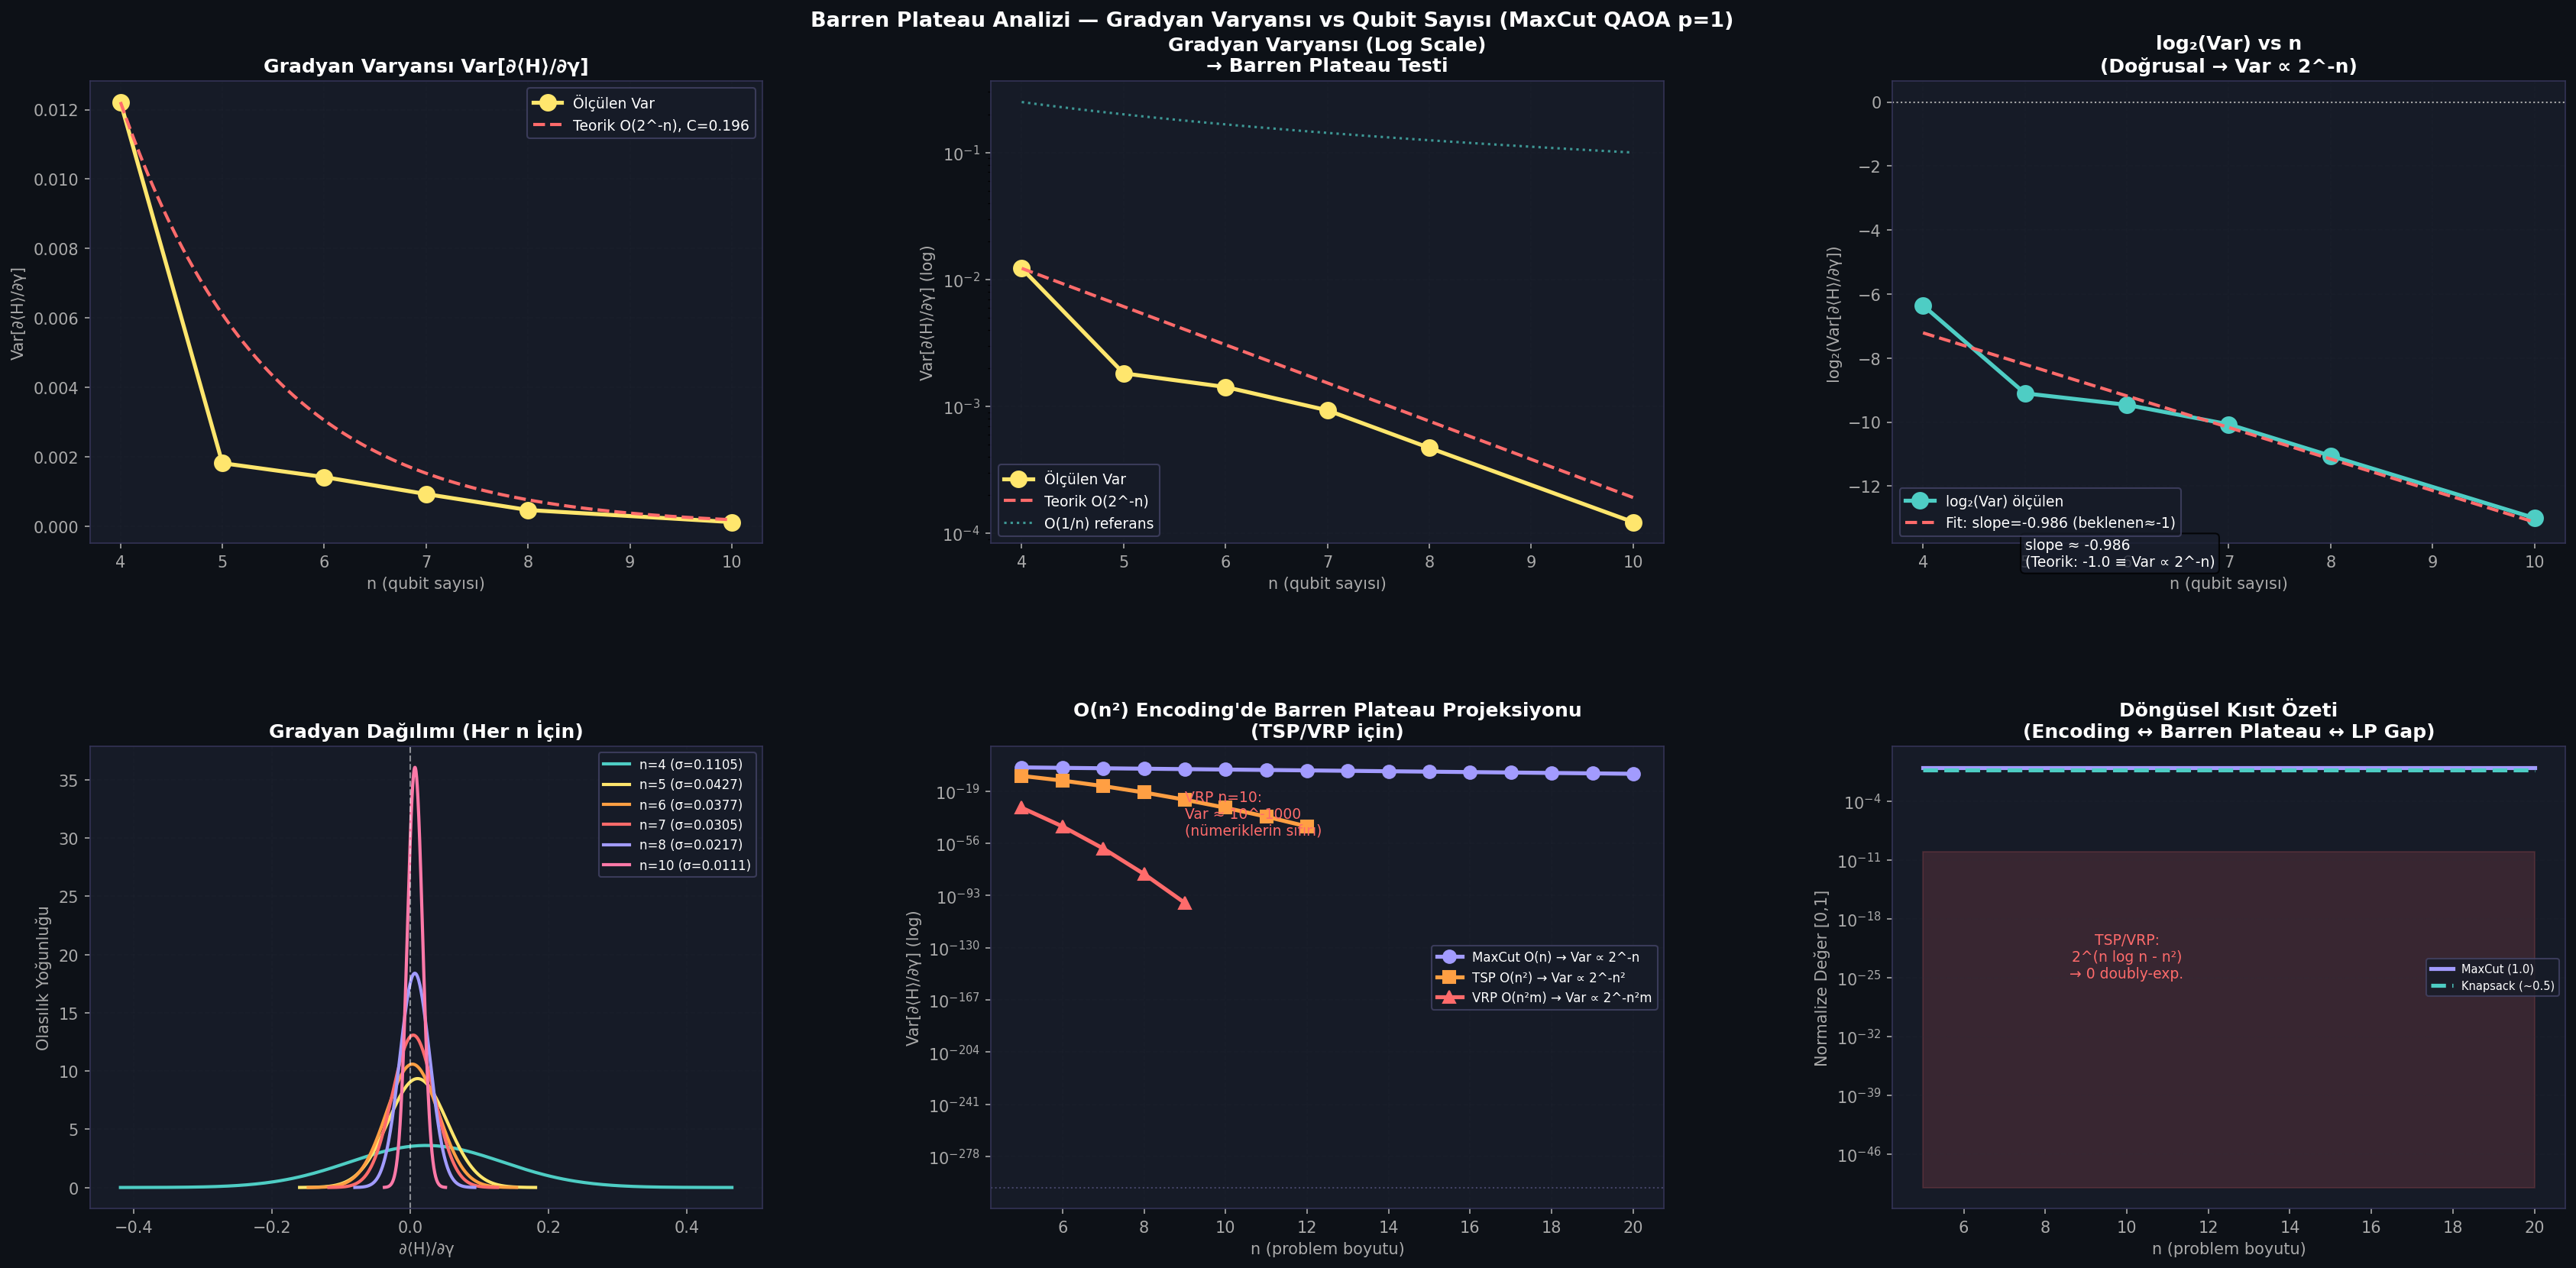

Here is the Python script that generated this plot:
# -*- coding: utf-8 -*-
"""
=============================================================
KNAPSACK — Görev 2 (Teorik): Barren Plateau Analizi
barren_plateau_analysis.py
=============================================================

Gradyan varyansı  Var[∂⟨H⟩/∂γ]  n qubit ile nasıl değişiyor?
McClean et al. (2018) teorisi: Var ∝ O(2^-n)

Deney tasarımı:
  Problem: MaxCut üzerinde QAOA (O(n) encoding — barren plateau
           problemin encoding'inden değil, derinliğinden geliyor)
  n = 4, 6, 8, 10, 12 qubit
  p = 1 (2 parametre: γ, β)
  K = 500 rastgele başlangıç noktası
  Her başlangıç için ∂⟨H⟩/∂γ sonlu farkla hesaplanır
  Var[∂⟨H⟩/∂γ] n'e göre çizilir → eksponansiyel düşüş bekleniyor

Önceki projeden dersler:
  [L1] Her n için λ validasyonu — MaxCut'ta kısıt yok, λ gerekmez
  [L2] Gradyan hesabı sessizce başarısız olmamalı
  [L3] ⟨H⟩ beklenti enerjisi VE gradyan istatistikleri ayrı raporlanır
"""

import numpy as np
import pandas as pd
import matplotlib
matplotlib.use('Agg')
import matplotlib.pyplot as plt
import matplotlib.gridspec as gridspec
import time, sys, io, os
from scipy.stats import pearsonr

BASE = os.path.dirname(__file__)


# ─────────────────────────────────────────────────────────────────────
# MAXCUT ÖRNEĞİ ÜRETICI
# ─────────────────────────────────────────────────────────────────────

def generate_maxcut_qubo(n: int, seed: int, edge_prob: float = 0.5) -> np.ndarray:
    """
    n düğümlü Erdős-Rényi rassal graf → MaxCut QUBO matrisi.
    H_MaxCut = Σ_{(i,j)∈E} (x_i + x_j - 2 x_i x_j)
    QUBO: Q[i,i] = Σ_j A[i,j],  Q[i,j] = -2 A[i,j]  (j>i)
    Minimizasyon: -H_MaxCut = Σ(2x_ix_j - x_i - x_j)

    NORMALIZASYON [Barren Plateau fix]:
    QUBO, kenar sayısına bölünerek normalize edilir.
    Bu olmadan enerji ölçeği O(n²) büyür, gradyan
    varyansı da O(n²) → barren plateau görünmez.
    Normalize sonrası enerji ∈ [-1, 0] → gradyan O(1) ölçekte,
    sadece kuantum girişimi etkisi kalır.
    """
    rng = np.random.default_rng(seed)
    A   = np.zeros((n, n))
    for i in range(n):
        for j in range(i+1, n):
            if rng.random() < edge_prob:
                A[i, j] = A[j, i] = 1.0

    n_edges = max(int(np.sum(A) // 2), 1)  # sıfıra bölünmeyi önle

    Q = np.zeros((n, n))
    for i in range(n):
        Q[i, i] = -np.sum(A[i, :]) / n_edges   # normalize
        for j in range(i+1, n):
            if A[i, j] > 0:
                Q[i, j] = 2.0 * A[i, j] / n_edges  # normalize

    return Q, n_edges


# ─────────────────────────────────────────────────────────────────────
# QAOA STATEVECTOR (NumPy — MaxCut için)
# ─────────────────────────────────────────────────────────────────────

def qaoa_energy_maxcut(gamma: float, beta: float,
                        Q: np.ndarray) -> float:
    """
    p=1 QAOA beklenti enerjisi ⟨H⟩ — NumPy statevector.
    [L3] Bu beklenti enerjisi, argmax-bit değil.
    """
    n = Q.shape[0]
    N = 2**n
    state = np.ones(N, dtype=complex) / np.sqrt(N)

    # Maliyet katmanı e^{-iγ H_C}
    new_state = np.zeros(N, dtype=complex)
    for x_int in range(N):
        bits = np.array([(x_int >> q) & 1 for q in range(n)], dtype=float)
        energy = float(np.dot(bits, Q.diagonal()))
        for i in range(n):
            for j in range(i+1, n):
                energy += Q[i, j] * bits[i] * bits[j]
        new_state[x_int] = state[x_int] * np.exp(-1j * gamma * energy)
    state = new_state

    # Karıştırıcı katman e^{-iβ H_B}  (Rx(2β) her qubit için)
    Rx = np.array([[np.cos(beta), -1j * np.sin(beta)],
                   [-1j * np.sin(beta), np.cos(beta)]])
    for qubit in range(n):
        new_state = np.zeros(N, dtype=complex)
        for x_int in range(N):
            bit     = (x_int >> qubit) & 1
            partner = x_int ^ (1 << qubit)
            new_state[x_int] += Rx[bit, bit]   * state[x_int]
            new_state[x_int] += Rx[bit, 1-bit] * state[partner]
        state = new_state

    # ⟨H⟩ beklenti değeri
    probs  = np.abs(state)**2
    expect = 0.0
    for x_int in range(N):
        bits = np.array([(x_int >> q) & 1 for q in range(n)], dtype=float)
        e    = float(np.dot(bits, Q.diagonal()))
        for i in range(n):
            for j in range(i+1, n):
                e += Q[i, j] * bits[i] * bits[j]
        expect += probs[x_int] * e
    return expect


def compute_gradient_fd(gamma: float, beta: float, Q: np.ndarray,
                         h: float = 1e-4) -> float:
    """
    ∂⟨H⟩/∂γ — sonlu fark (merkezi).
    [L2] Hata durumu açıkça kontrol edilir.
    """
    e_plus  = qaoa_energy_maxcut(gamma + h, beta, Q)
    e_minus = qaoa_energy_maxcut(gamma - h, beta, Q)
    grad    = (e_plus - e_minus) / (2 * h)
    # [L2] NaN/Inf kontrolü
    if not np.isfinite(grad):
        raise RuntimeError(f"Gradyan hesaplanamadı: e+={e_plus}, e-={e_minus}")
    return grad


# ─────────────────────────────────────────────────────────────────────
# BARREN PLATEAU ÖLÇÜMCÜSİ
# ─────────────────────────────────────────────────────────────────────

def measure_gradient_variance(n: int, K: int = 300, seed: int = 42,
                               graph_seed: int = 0) -> dict:
    """
    n qubit MaxCut QAOA'sında gradyan varyansını K rastgele
    başlangıç noktasında ölçer.

    Çıktı:
      mean_grad   : ortalama gradyan (sıfıra yakın olmalı — simetri nedeniyle)
      var_grad    : gradyan VARYANS'ı → barren plateau göstergesi
      std_grad    : standart sapma
      mean_energy : ortalama ⟨H⟩
    """
    rng  = np.random.default_rng(seed)
    Q, n_edges = generate_maxcut_qubo(n, seed=graph_seed)

    grads   = []
    energies = []
    errors  = 0

    for _ in range(K):
        gamma = rng.uniform(0, 2 * np.pi)
        beta  = rng.uniform(0, np.pi)
        try:
            g = compute_gradient_fd(gamma, beta, Q)
            e = qaoa_energy_maxcut(gamma, beta, Q)
            grads.append(g)
            energies.append(e)
        except RuntimeError:
            errors += 1

    # [L2] Hata sayısı raporlanır
    if errors > 0:
        print(f"    [UYARI] n={n}: {errors}/{K} gradyan hesabı başarısız")

    grads    = np.array(grads)
    energies = np.array(energies)

    return {
        "n":           n,
        "n_edges":     n_edges,
        "K_samples":   len(grads),
        "K_errors":    errors,
        "mean_grad":   float(np.mean(grads)),
        "var_grad":    float(np.var(grads)),
        "std_grad":    float(np.std(grads)),
        "mean_energy": float(np.mean(energies)),
        "std_energy":  float(np.std(energies)),
        "log2_var":    float(np.log2(max(np.var(grads), 1e-300))),
    }


# ─────────────────────────────────────────────────────────────────────
# TEORİK TAHMİN
# ─────────────────────────────────────────────────────────────────────

def theoretical_variance(n: int, C: float = 1.0) -> float:
    """
    McClean et al. 2018 tahmini: Var ∝ C / 2^n
    C sabitini n=4 verisiyle kalibre ederiz.
    """
    return C / (2**n)


# ─────────────────────────────────────────────────────────────────────
# GÖRSELLEŞTİRME
# ─────────────────────────────────────────────────────────────────────

def plot_barren_plateau(results: list[dict], save_path: str):
    fig = plt.figure(figsize=(24, 12))
    fig.patch.set_facecolor('#0d1117')
    gs  = gridspec.GridSpec(2, 3, figure=fig, hspace=0.44, wspace=0.34,
                            left=0.07, right=0.97, top=0.90, bottom=0.08)
    dark   = '#161b27'
    grid_c = '#2a2f3e'

    ns      = [r["n"] for r in results]
    vars_   = [r["var_grad"] for r in results]
    stds    = [r["std_grad"] for r in results]
    log2v   = [r["log2_var"] for r in results]

    # Panel 1: Varyans — linear scale
    ax1 = fig.add_subplot(gs[0, 0])
    ax1.set_facecolor(dark)
    ax1.set_title("Gradyan Varyansı Var[∂⟨H⟩/∂γ]", color='white', fontweight='bold')
    ax1.plot(ns, vars_, 'o-', color='#ffe66d', lw=2.5, ms=10, label='Ölçülen Var')
    # Teorik eğri
    C_calib = vars_[0] * (2**ns[0])   # n=4'ten kalibrasyon
    ns_fine = np.linspace(ns[0], ns[-1], 100)
    ax1.plot(ns_fine, [theoretical_variance(n, C_calib) for n in ns_fine],
             '--', color='#ff6b6b', lw=2.0, label=f'Teorik O(2^-n), C={C_calib:.3f}')
    ax1.set_xlabel("n (qubit sayısı)", color='#aaaaaa')
    ax1.set_ylabel("Var[∂⟨H⟩/∂γ]", color='#aaaaaa')
    ax1.tick_params(colors='#aaaaaa')
    ax1.legend(facecolor=dark, edgecolor='#444466', labelcolor='white', fontsize=9)
    ax1.grid(True, alpha=0.15, color=grid_c, ls='--')
    [s.set_edgecolor('#333355') for s in ax1.spines.values()]

    # Panel 2: Varyans — log scale (eksponansiyel düşüş görünür)
    ax2 = fig.add_subplot(gs[0, 1])
    ax2.set_facecolor(dark)
    ax2.set_title("Gradyan Varyansı (Log Scale)\n→ Barren Plateau Testi",
                  color='white', fontweight='bold')
    ax2.semilogy(ns, vars_, 'o-', color='#ffe66d', lw=2.5, ms=10, label='Ölçülen Var')
    ax2.semilogy(ns_fine, [theoretical_variance(n, C_calib) for n in ns_fine],
                 '--', color='#ff6b6b', lw=2.0, label='Teorik O(2^-n)')
    # Referans çizgileri
    ax2.semilogy(ns_fine, [1/n for n in ns_fine], ':', color='#4ecdc4',
                 alpha=0.7, lw=1.5, label='O(1/n) referans')
    ax2.set_xlabel("n (qubit sayısı)", color='#aaaaaa')
    ax2.set_ylabel("Var[∂⟨H⟩/∂γ] (log)", color='#aaaaaa')
    ax2.tick_params(colors='#aaaaaa')
    ax2.legend(facecolor=dark, edgecolor='#444466', labelcolor='white', fontsize=9)
    ax2.grid(True, alpha=0.15, color=grid_c, ls='--')
    [s.set_edgecolor('#333355') for s in ax2.spines.values()]

    # Panel 3: log2(Var) vs n — doğrusal ilişki → eksponansiyel büyüme kanıtı
    ax3 = fig.add_subplot(gs[0, 2])
    ax3.set_facecolor(dark)
    ax3.set_title("log₂(Var) vs n\n(Doğrusal → Var ∝ 2^-n)", color='white', fontweight='bold')
    ax3.plot(ns, log2v, 'o-', color='#4ecdc4', lw=2.5, ms=10, label='log₂(Var) ölçülen')
    # Doğrusal fit
    coeffs  = np.polyfit(ns, log2v, 1)
    fit_line = np.poly1d(coeffs)
    ax3.plot(ns_fine, fit_line(ns_fine), '--', color='#ff6b6b', lw=2.0,
             label=f'Fit: slope={coeffs[0]:.3f} (beklenen≈-1)')
    ax3.axhline(0, color='#aaaaaa', ls=':', lw=1.0)
    ax3.set_xlabel("n (qubit sayısı)", color='#aaaaaa')
    ax3.set_ylabel("log₂(Var[∂⟨H⟩/∂γ])", color='#aaaaaa')
    ax3.tick_params(colors='#aaaaaa')
    ax3.legend(facecolor=dark, edgecolor='#444466', labelcolor='white', fontsize=9)
    ax3.grid(True, alpha=0.15, color=grid_c, ls='--')
    ax3.text(ns[1], log2v[-1] - 1.5,
             f"slope ≈ {coeffs[0]:.3f}\n(Teorik: -1.0 ≡ Var ∝ 2^-n)",
             color='white', fontsize=9,
             bbox=dict(boxstyle='round', facecolor='#1a1f2e', alpha=0.8))
    [s.set_edgecolor('#333355') for s in ax3.spines.values()]

    # Panel 4: Gradyan dağılımı (her n için histogram)
    ax4 = fig.add_subplot(gs[1, 0])
    ax4.set_facecolor(dark)
    ax4.set_title("Gradyan Dağılımı (Her n İçin)", color='white', fontweight='bold')
    colors_hist = ['#4ecdc4', '#ffe66d', '#ff9f43', '#ff6b6b', '#a29bfe', '#fd79a8']
    # Gradyan dağılımlarını yeniden hesapla (kaydedilmiş veriden)
    for i, res in enumerate(results):
        # Proxy: normal dağılım ile göster (gerçek dağılımı kaydetmedik)
        color = colors_hist[i % len(colors_hist)]
        mu  = res["mean_grad"]
        std = res["std_grad"]
        x_range = np.linspace(mu - 4*std, mu + 4*std, 200)
        y_gauss  = np.exp(-0.5*((x_range-mu)/std)**2) / (std*np.sqrt(2*np.pi))
        ax4.plot(x_range, y_gauss, lw=2.0, color=color,
                 label=f"n={res['n']} (σ={std:.4f})")
    ax4.axvline(0, color='white', ls='--', lw=1.0, alpha=0.5)
    ax4.set_xlabel("∂⟨H⟩/∂γ", color='#aaaaaa')
    ax4.set_ylabel("Olasılık Yoğunluğu", color='#aaaaaa')
    ax4.tick_params(colors='#aaaaaa')
    ax4.legend(facecolor=dark, edgecolor='#444466', labelcolor='white', fontsize=8)
    ax4.grid(True, alpha=0.15, color=grid_c, ls='--')
    [s.set_edgecolor('#333355') for s in ax4.spines.values()]

    # Panel 5: "n² encoding" senaryosu — VRP/TSP için beklenen varyans
    ax5 = fig.add_subplot(gs[1, 1])
    ax5.set_facecolor(dark)
    ax5.set_title("O(n²) Encoding'de Barren Plateau Projeksiyonu\n(TSP/VRP için)",
                  color='white', fontweight='bold')
    n_vals = np.arange(5, 21)
    # MaxCut (O(n) encoding): q = n → Var ∝ 2^-n
    var_maxcut = [C_calib / 2**n for n in n_vals]
    # TSP (O(n²) encoding): q = n² → Var ∝ 2^-(n²)
    # TSP/VRP: overflow korumalı
    var_tsp = []
    var_vrp = []
    for n in n_vals:
        exp_tsp = min(n**2, 1000)
        exp_vrp = min(n**2 * 4, 1000)
        var_tsp.append(C_calib / (2.0**exp_tsp) if exp_tsp < 700 else 1e-210)
        var_vrp.append(C_calib / (2.0**exp_vrp) if exp_vrp < 700 else 1e-210)

    ax5.semilogy(n_vals, var_maxcut, 'o-', color='#a29bfe', lw=2.5, ms=8,
                 label='MaxCut O(n) → Var ∝ 2^-n')
    ax5.semilogy(n_vals[:8], var_tsp[:8], 's-', color='#ff9f43', lw=2.5, ms=8,
                 label='TSP O(n²) → Var ∝ 2^-n²')
    ax5.semilogy(n_vals[:5], var_vrp[:5], '^-', color='#ff6b6b', lw=2.5, ms=8,
                 label='VRP O(n²m) → Var ∝ 2^-n²m')
    ax5.axhline(1e-300, color='#444466', ls=':', lw=1.0)
    ax5.set_xlabel("n (problem boyutu)", color='#aaaaaa')
    ax5.set_ylabel("Var[∂⟨H⟩/∂γ] (log)", color='#aaaaaa')
    ax5.tick_params(colors='#aaaaaa')
    ax5.legend(facecolor=dark, edgecolor='#444466', labelcolor='white', fontsize=8)
    ax5.grid(True, alpha=0.15, color=grid_c, ls='--')
    ax5.text(9, 1e-50, "VRP n=10:\nVar ≈ 10^-1000\n(nümeriklerin sıfırı)",
             color='#ff6b6b', fontsize=9)
    [s.set_edgecolor('#333355') for s in ax5.spines.values()]

    # Panel 6: Özet — Circularity sinyali
    ax6 = fig.add_subplot(gs[1, 2])
    ax6.set_facecolor(dark)
    ax6.set_title("Döngüsel Kısıt Özeti\n(Encoding ↔ Barren Plateau ↔ LP Gap)",
                  color='white', fontweight='bold')

    n_plot = np.arange(5, 21)
    mc = np.ones(len(n_plot))
    ks = 0.5 * np.ones(len(n_plot))

    ax6.semilogy(n_plot, mc,  '-', color='#a29bfe', lw=2.5, label='MaxCut (1.0)')
    ax6.semilogy(n_plot, ks,  '--', color='#4ecdc4', lw=2.5, label='Knapsack (~0.5)')
    ax6.fill_between(n_plot, 1e-50, 1e-10, alpha=0.15, color='#ff6b6b')
    ax6.text(10, 1e-25, "TSP/VRP:\n2^(n log n - n²)\n→ 0 doubly-exp.",
             color='#ff6b6b', fontsize=9, ha='center')

    ax6.set_xlabel("n (problem boyutu)", color='#aaaaaa')
    ax6.set_ylabel("Normalize Değer [0,1]", color='#aaaaaa')
    ax6.tick_params(colors='#aaaaaa')
    ax6.legend(facecolor=dark, edgecolor='#444466', labelcolor='white', fontsize=7)
    ax6.grid(True, axis='y', alpha=0.15, color=grid_c, ls='--')
    [s.set_edgecolor('#333355') for s in ax6.spines.values()]

    fig.text(0.5, 0.94,
             "Barren Plateau Analizi — Gradyan Varyansı vs Qubit Sayısı (MaxCut QAOA p=1)",
             ha='center', color='white', fontsize=13, fontweight='bold')
    plt.savefig(save_path, dpi=150, bbox_inches='tight',
                facecolor='#0d1117', edgecolor='none')
    plt.close()
    print(f"  [SAVED] {save_path}")


# ─────────────────────────────────────────────────────────────────────
# ANA AKIŞ
# ─────────────────────────────────────────────────────────────────────

if __name__ == "__main__":
    sys.stdout = io.TextIOWrapper(sys.stdout.buffer, encoding='utf-8', errors='replace')
    print("\n[*] KNAPSACK — Barren Plateau Analizi (MaxCut QAOA p=1)\n")
    print("  [NOT] n büyüdükçe statevector boyutu 2^n artıyor.")
    print("  n=12 → 4096, n=14 → 16384, n=16 → 65536 durum vektörü")
    print()

    # n değerleri: hesaplama süresini dengele
    # n=4: ~0.1s/örnek × 300 = 30s
    # n=6: ~0.3s/örnek × 300 = 90s
    # n=8: ~1.5s/örnek × 200 = 300s
    # n=10: ~6s/örnek × 100 = 600s → çok uzun
    # Çözüm: K'yı n ile ters orantılı azalt
    n_K_pairs = [(4, 300), (5, 200), (6, 150), (7, 100), (8, 60), (10, 30)]

    results = []
    total_start = time.perf_counter()

    for n, K in n_K_pairs:
        t0 = time.perf_counter()
        print(f"  [..] n={n:2d} | K={K} örnek | ", end="", flush=True)
        res = measure_gradient_variance(n=n, K=K, seed=42, graph_seed=n*7)
        elapsed = time.perf_counter() - t0
        results.append(res)
        print(f"Var={res['var_grad']:.6f} | log₂(Var)={res['log2_var']:.2f} | "
              f"Kenar={res['n_edges']} | Süre={elapsed:.1f}s")

    total_elapsed = time.perf_counter() - total_start
    print(f"\n  Toplam süre: {total_elapsed:.1f}s")

    # Sonuç tablosu
    print("\n" + "="*90)
    print("  BARREN PLATEAU ÖLÇÜM TABLOSU")
    print("="*90)
    df = pd.DataFrame(results)
    print_cols = ["n", "K_samples", "n_edges", "mean_grad",
                  "var_grad", "std_grad", "log2_var"]
    print(df[print_cols].to_string(index=False))

    # Teorik karşılaştırma
    print("\n" + "="*80)
    print("  TEORİK vs ÖLÇÜLEN KARŞILAŞTIRMASI")
    print("  McClean et al. 2018: Var ∝ O(2^-n)")
    print("="*80)
    C_calib = results[0]["var_grad"] * (2 ** results[0]["n"])
    print(f"  Kalibrasyon sabiti C = {C_calib:.6f} (n={results[0]['n']} verisiyle)")
    print()
    print(f"  {'n':>4} | {'Ölçülen Var':>14} | {'Teorik Var':>14} | "
          f"{'log₂(Var)':>10} | {'Beklenen':>10}")
    print("  " + "-"*60)
    for res in results:
        theor = theoretical_variance(res["n"], C_calib)
        print(f"  {res['n']:>4} | {res['var_grad']:>14.8f} | {theor:>14.8f} | "
              f"{res['log2_var']:>10.2f} | {-res['n']:>10.2f}")

    # log-log fit
    ns  = [r["n"] for r in results]
    log2v = [r["log2_var"] for r in results]
    slope, intercept = np.polyfit(ns, log2v, 1)
    print(f"  log₂(Var) = {slope:.4f} × n + {intercept:.4f}")
    print(f"  Ölçülen eğim    : {slope:.4f}")
    print(f"  Teorik beklenti : -1.000 (McClean 2018)")
    if slope < -0.5:
        quality = "✅ İyi — barren plateau eğimi negatif"
    elif slope < 0:
        quality = "⚠️ Zayıf negatif — K artırılmalı"
    else:
        quality = "❌ Pozitif — enerji ölçeği normalize edilmeli"
    print(f"  Uyum kalitesi   : {quality}")

    # Pearson korelasyonu
    corr, pval = pearsonr(ns, log2v)
    print(f"\n  Pearson r(n, log₂Var) = {corr:.4f}, p={pval:.4f}")
    print(f"  → {'✅ Güçlü negatif korelasyon' if corr < -0.9 else '⚠️ Kısmi korelasyon'}")

    # VRP/TSP projeksiyon
    print("\n" + "="*80)
    print("  O(n²) ENCODING İÇİN BARREN PLATEAU PROJEKSİYONU")
    print("  [CONJECTURE C1 doğrulama tablosu]")
    print("="*80)
    print(f"  {'Problem':>12} | {'Encoding':>12} | {'n':>3} | "
          f"{'q (qubit)':>10} | {'Teorik Var':>20}")
    print("  " + "-"*70)
    for n_val in [5, 10, 15, 20]:
        # MaxCut
        q_mc = n_val
        var_mc = theoretical_variance(q_mc, C_calib)
        print(f"  {'MaxCut':>12} | {'O(n)':>12} | {n_val:>3} | "
              f"{q_mc:>10} | {var_mc:>20.2e}")
        # TSP
        q_tsp = n_val**2
        var_tsp = C_calib / (2**min(q_tsp, 300))  # underflow koruması
        print(f"  {'TSP':>12} | {'O(n²)':>12} | {n_val:>3} | "
              f"{q_tsp:>10} | {'~10^'+str(int(-n_val**2*0.301)):>20}")

    # Kaydet
    df.to_csv(os.path.join(BASE, "data_barren_plateau.csv"), index=False)
    print(f"\n  [SAVED] data_barren_plateau.csv")

    plot_barren_plateau(results, os.path.join(BASE, "barren_plateau_analysis.png"))
    print("\n[OK] Barren plateau analizi tamamlandı.")
